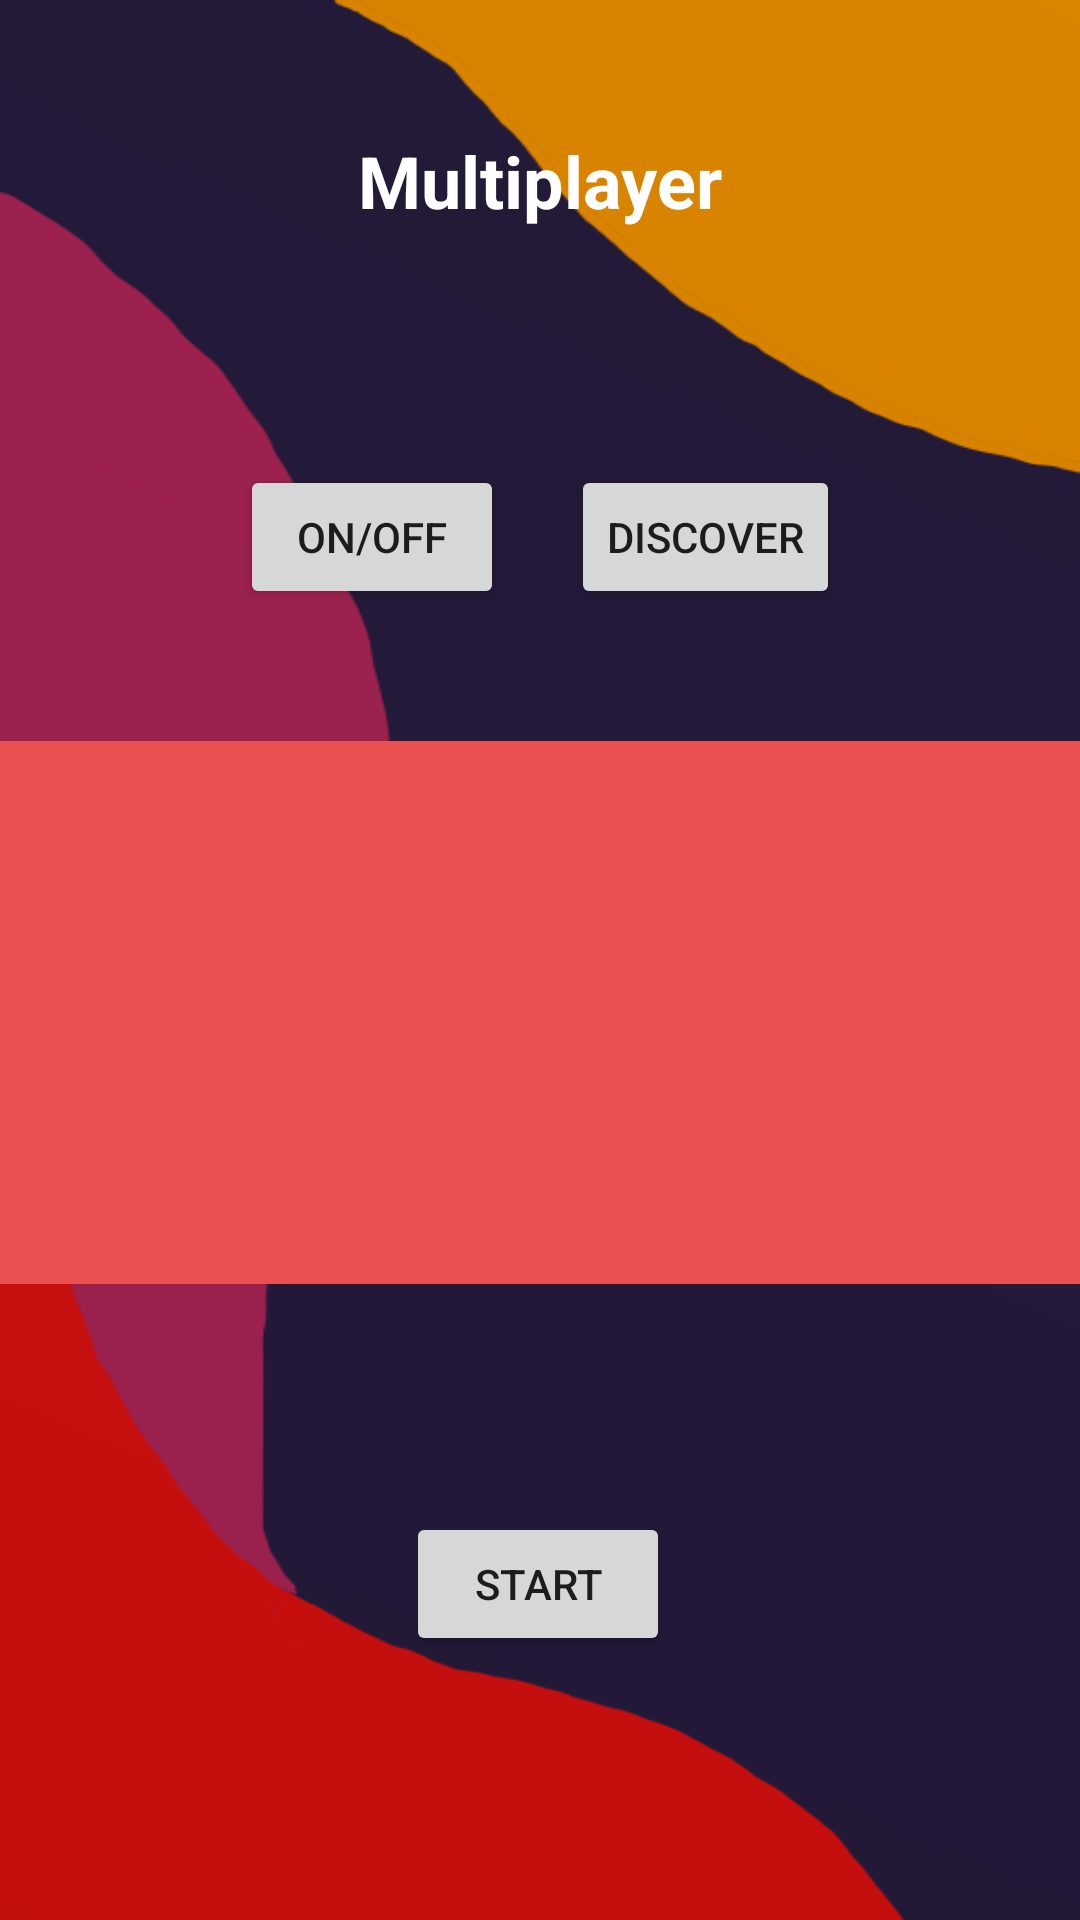

Write the Android layout XML for this screen, with the resource values it uses.
<!-- AndroidManifest.xml: application theme Theme.LeProjetDeLesJeux -->
<!-- res/layout/activity_multiplayer.xml -->
<?xml version="1.0" encoding="utf-8"?>
<androidx.constraintlayout.widget.ConstraintLayout xmlns:android="http://schemas.android.com/apk/res/android"
    xmlns:app="http://schemas.android.com/apk/res-auto"
    xmlns:tools="http://schemas.android.com/tools"
    android:id="@+id/connexionsDispo"
    android:layout_width="match_parent"
    android:layout_height="match_parent"
    android:background="@drawable/fond"
    tools:context=".Multiplayer">

    <TextView
        android:id="@+id/textView2"
        android:layout_width="138dp"
        android:layout_height="39dp"
        android:layout_marginTop="44dp"
        android:text="Multiplayer"
        android:textAlignment="center"
        android:textColor="#FFFFFF"
        android:textSize="24sp"
        android:textStyle="bold"
        app:layout_constraintEnd_toEndOf="parent"
        app:layout_constraintStart_toStartOf="parent"
        app:layout_constraintTop_toTopOf="parent" />

    <TextView
        android:id="@+id/infosConnexion"
        android:layout_width="315dp"
        android:layout_height="24dp"
        android:layout_marginTop="16dp"
        android:textAlignment="center"
        android:textColor="#4CAF50"
        app:layout_constraintEnd_toEndOf="parent"
        app:layout_constraintStart_toStartOf="parent"
        app:layout_constraintTop_toBottomOf="@+id/textView2" />

    <Button
        android:id="@+id/onOffButton"
        android:layout_width="wrap_content"
        android:layout_height="wrap_content"
        android:layout_marginStart="80dp"
        android:layout_marginTop="32dp"
        android:layout_marginBottom="32dp"
        android:text="ON/OFF"
        app:layout_constraintStart_toStartOf="parent"
        app:layout_constraintTop_toBottomOf="@+id/infosConnexion" />

    <Button
        android:id="@+id/discoverButton"
        android:layout_width="wrap_content"
        android:layout_height="wrap_content"
        android:layout_marginTop="32dp"
        android:layout_marginEnd="80dp"
        android:layout_marginBottom="32dp"
        android:text="DISCOVER"
        app:layout_constraintEnd_toEndOf="parent"
        app:layout_constraintTop_toBottomOf="@+id/infosConnexion" />

    <ListView
        android:id="@+id/connexionsListView"
        android:layout_width="379dp"
        android:layout_height="181dp"
        android:layout_marginStart="16dp"
        android:layout_marginTop="124dp"
        android:layout_marginEnd="16dp"
        android:background="#EA5050"
        app:layout_constraintEnd_toEndOf="parent"
        app:layout_constraintStart_toStartOf="parent"
        app:layout_constraintTop_toBottomOf="@+id/infosConnexion" />

    <Button
        android:id="@+id/connectButton"
        android:layout_width="wrap_content"
        android:layout_height="wrap_content"
        android:layout_marginTop="76dp"
        android:text="START"
        app:layout_constraintEnd_toEndOf="parent"
        app:layout_constraintHorizontal_bias="0.498"
        app:layout_constraintStart_toStartOf="parent"
        app:layout_constraintTop_toBottomOf="@+id/connexionsListView" />
</androidx.constraintlayout.widget.ConstraintLayout>
<!-- resources referenced by this layout -->
<resources>
  <!-- drawable fond: png bitmap (drawable, 23045 bytes) -->
  <style name="Theme.LeProjetDeLesJeux" parent="Theme.MaterialComponents.DayNight.DarkActionBar">
          
          <item name="colorPrimary">@color/purple_500</item>
          <item name="colorPrimaryVariant">@color/purple_700</item>
          <item name="colorOnPrimary">@color/white</item>
          
          <item name="colorSecondary">@color/teal_200</item>
          <item name="colorSecondaryVariant">@color/teal_700</item>
          <item name="colorOnSecondary">@color/black</item>
          
          <item name="android:statusBarColor" tools:targetApi="l">?attr/colorPrimaryVariant</item>
          
      </style>
  <!-- not gathered from this repository: default colours our renderer supplied (Android Studio template values) -->
  <color name="purple_500">#FF6200EE</color>
  <color name="purple_700">#FF3700B3</color>
  <color name="teal_200">#FF03DAC5</color>
  <color name="teal_700">#FF018786</color>
  <color name="black">#FF000000</color>
  <color name="white">#FFFFFFFF</color>
</resources>
